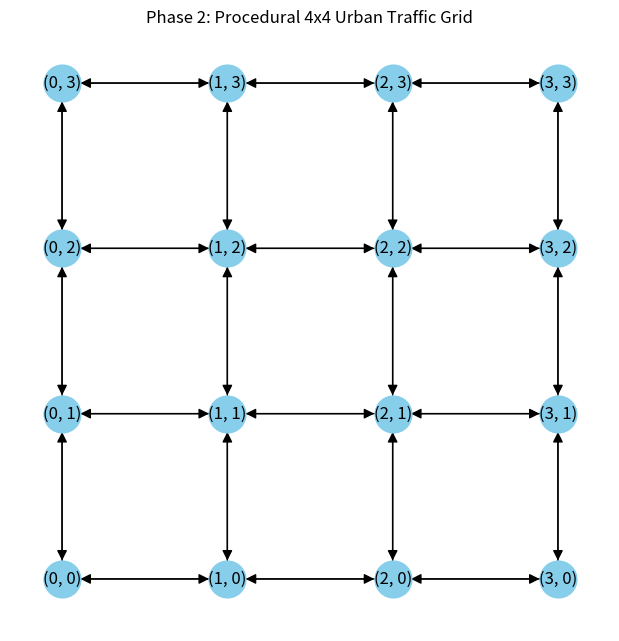

The matplotlib source for this figure: (Note: this script raises an exception after producing the figure.)
import numpy as np
import networkx as nx
import matplotlib.pyplot as plt

def generate_city_grid(rows=3, cols=3, base_capacity=100):
    # Generates an N x M urban traffic grid
    # Returns a NetworkX Directed Graph (DiGraph) representing intersections and road capacities

    G = nx.grid_2d_graph(rows, cols, create_using=nx.DiGraph)

    # Assign random peak traffic loads and capacities to each road edge
    np.random.seed(42) # For reproducible scientific benchmarking
    for (u, v) in G.edges():
        G.edges[u, v]['capacity'] = base_capacity
        G.edges[u, v]['current_flow'] = np.random.randint(20, base_capacity)
        G.edges[u, v]['base_delay'] = np.random.uniform(5.0, 15.0) # seconds

    print(f"Generated {rows}x{cols} City Grid: {G.number_of_nodes()} Intersections, {G.number_of_edges()} Road Segments.")
    return G

if __name__ == '__main__':
    # Test run: Build a 4x4 urban grid (16 intersections, 48 road distrinctions)
    test_grid = generate_city_grid(4, 4)

    # Render and plot the graph layout
    pos = {node: node for node in test_grid.nodes} # Use grid coordinates for positions
    plt.figure(figsize=(6, 6))
    nx.draw(test_grid, pos, with_labels=True, node_color='skyblue', node_size=700, arrowsize=15)
    plt.title("Phase 2: Procedural 4x4 Urban Traffic Grid")
    
    # Save the map preview
    plt.savefig("phase-2-sumo/grid_preview.png")
